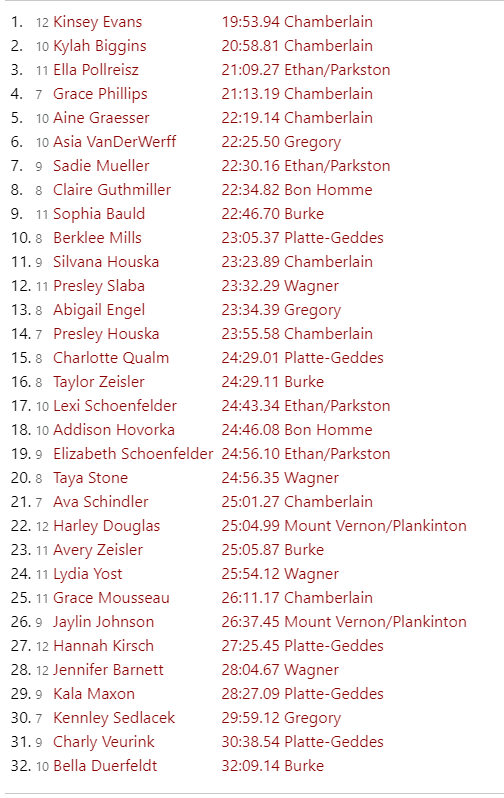

The data file committed next to this chart (first rows):
, Place, Name, Time, School, Class
1, 1, Kinsey Evans, 19:53.94, Chamberlain, F
2, 2, Kylah Biggins, 20:58.81, Chamberlain, F
3, 3, Ella Pollreisz, 21:09.27, Ethan/Parkston, F
4, 4, Grace Phillips, 21:13.19, Chamberlain, F
5, 5, Aine Graesser, 22:19.14, Chamberlain, F
6, 6, Asia VanDerWerff, 22:25.50, Gregory, F
7, 7, Sadie Mueller, 22:30.16, Ethan/Parkston, F
8, 8, Claire Guthmiller, 22:36.40, Bon Homme, F
9, 9, Sophia Bauld, 22:46.70, Burke, F
10, 10, Berklee Mills, 23:05.37, Platte-Geddes, F
11, 11, Silvana Houska, 23:23.89, Chamberlain, F
12, 12, Presley Slaba, 23:52.39, Wagner, F
13, 13, Abigail Engel, 23:34.39, Gregory, F
14, 14, Presley Houska, 23:55.58, Chamberlain, F
15, 15, Charlotte Qualm, 24:29.01, Platte-Geddes, F
16, 16, Taylor Zeisler, 24:29.11, Burke, F
17, 17, Lexi Schoenfelder, 24:43.34, Ethan/Parkston, F
18, 18, Addison Hovorka, 24:46.08, Bon Homme, F
19, 19, Elizabeth Schoenfelder, 24:56.10, Ethan/Parkston, F
20, 20, Taya Stone, 24:56.35, Wagner, F
21, 21, Ava Schindler, 25:01.27, Chamberlain, F
22, 22, Harley Douglas, 25:04.99, Mount Vernon/Plankinton, F
23, 23, Avery Zeisler, 25:05.87, Burke, F
24, 24, Lydia Yost, 25:54.12, Wagner, F
25, 25, Grace Mousseau, 26:11.17, Chamberlain, F
26, 26, Jaylin Johnson, 26:37.45, Mount Vernon/Plankinton, F
27, 27, Hannah Kirsch, 27:25.45, Platte-Geddes, F
28, 28, Jennifer Barnett, 28:04.67, Wagner, F
29, 29, Kala Maxon, 28:47.09, Platte-Geddes, F
30, 30, Kennley Sedlacek, 29:59.12, Gregory, F
31, 31, Charly Veurink, 30:38.54, Platte-Geddes, F
32, 32, Bella Duerfeldt, 32:09.14, Burke, F
